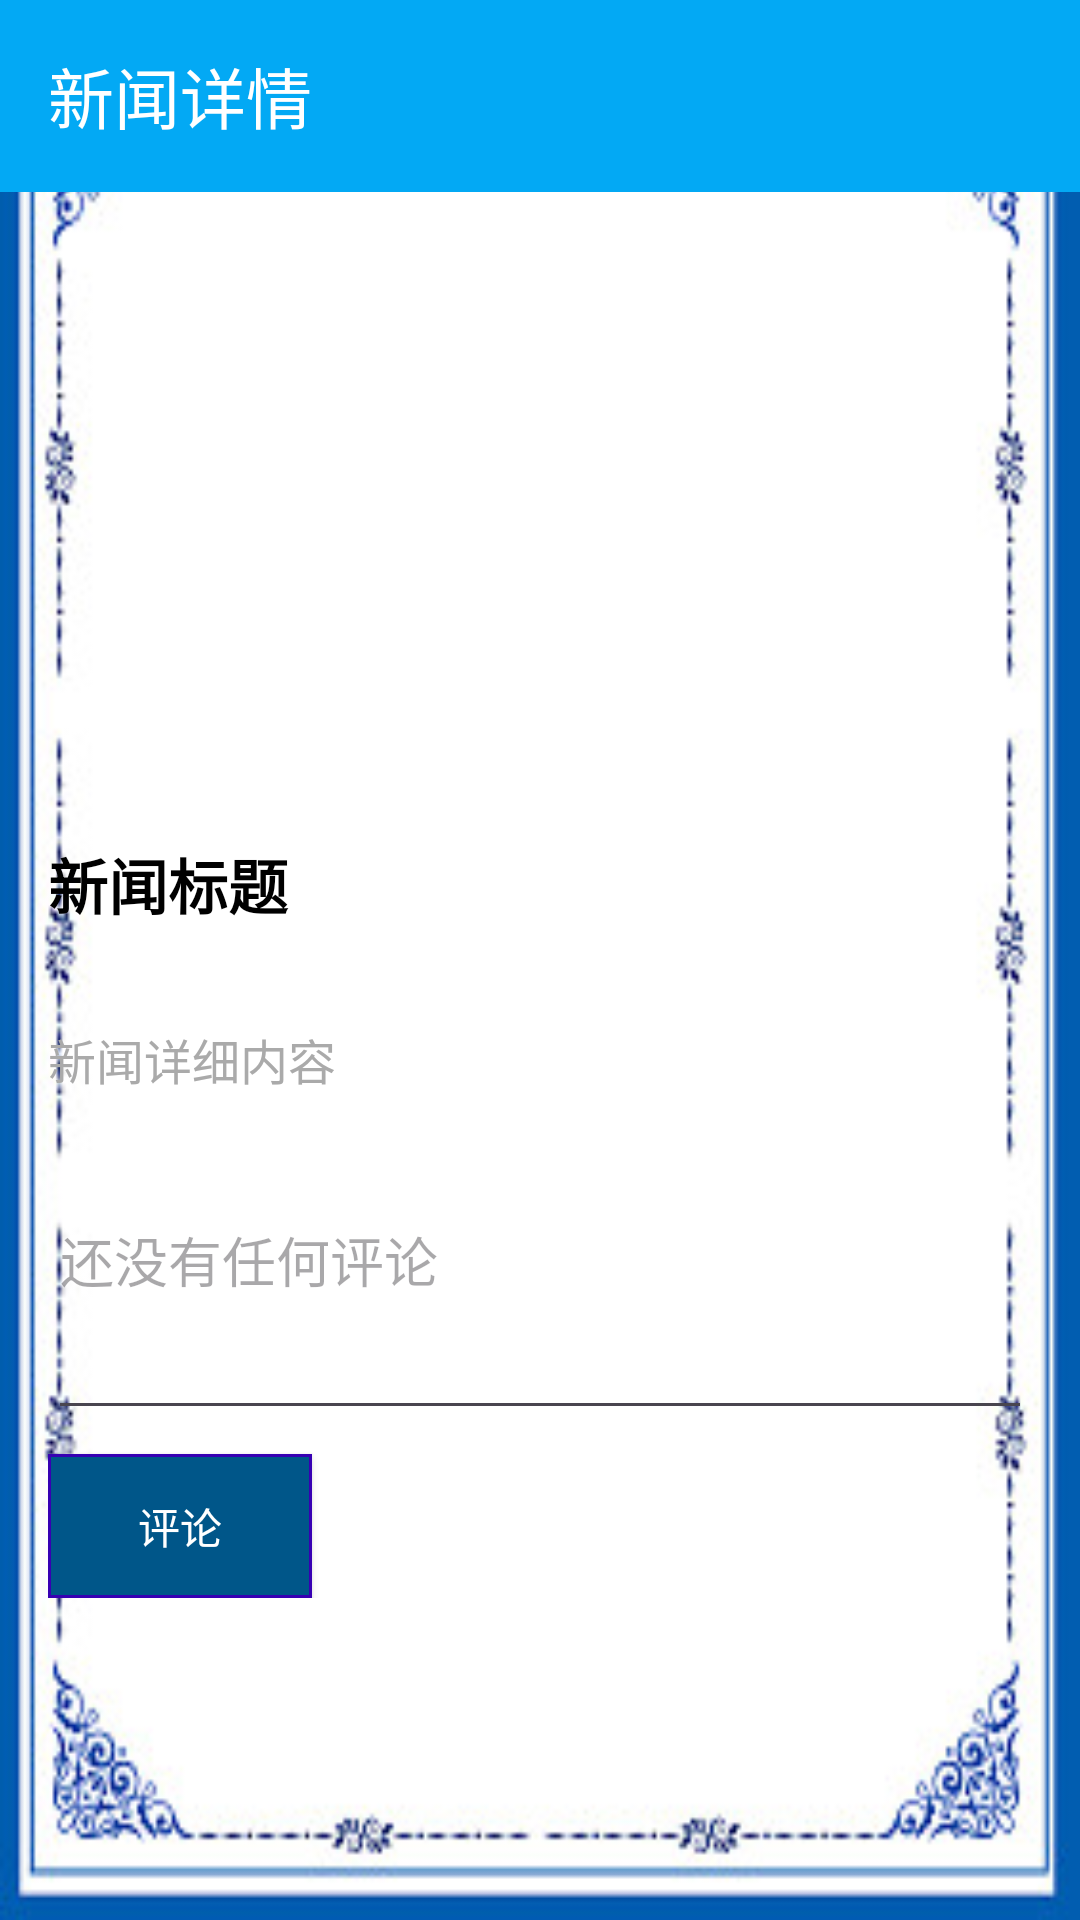

Android layout source for this screen:
<!-- AndroidManifest.xml: application theme Theme.MyApplication -->
<!-- res/layout/activity_news_detail.xml -->
<?xml version="1.0" encoding="utf-8"?>
<ScrollView xmlns:android="http://schemas.android.com/apk/res/android"
    xmlns:app="http://schemas.android.com/apk/res-auto"
    android:layout_width="match_parent"
    android:layout_height="match_parent">

    <LinearLayout
        android:layout_width="match_parent"
        android:layout_height="wrap_content"
        android:orientation="vertical">

        <androidx.appcompat.widget.Toolbar
            android:id="@+id/toolbar"
            android:layout_width="match_parent"
            android:layout_height="?attr/actionBarSize"
            android:background="?attr/colorPrimary"
            app:title="新闻详情"
            app:titleTextColor="@android:color/white" />

        <ImageView
            android:id="@+id/detailNewsImage"
            android:layout_width="match_parent"
            android:layout_height="200dp"
            android:scaleType="centerCrop"
            android:src="@mipmap/ic_launcher" />

        <TextView
            android:id="@+id/detailNewsTitle"
            android:layout_width="match_parent"
            android:layout_height="wrap_content"
            android:layout_margin="16dp"
            android:text="新闻标题"
            android:textSize="20sp"
            android:textStyle="bold"
            android:textColor="@android:color/black" />

        <TextView
            android:id="@+id/detailNewsContent"
            android:layout_width="match_parent"
            android:layout_height="wrap_content"
            android:layout_margin="16dp"
            android:text="新闻详细内容"
            android:textSize="16sp"
            android:textColor="@android:color/darker_gray"
            android:lineSpacingExtra="4dp" />

        
        <TextView
            android:id="@+id/commentText"
            android:layout_width="match_parent"
            android:layout_height="wrap_content"
            android:layout_margin="16dp"
            android:padding="12dp"
            android:background="@color/light_gray"
            android:textSize="14sp"
            android:lineSpacingExtra="4dp"
            android:visibility="gone" />

        
        <LinearLayout
            android:layout_width="match_parent"
            android:layout_height="wrap_content"
            android:layout_margin="16dp"
            android:orientation="vertical">

            <EditText
                android:id="@+id/commentInput"
                android:layout_width="match_parent"
                android:layout_height="wrap_content"
                android:gravity="top"
                android:hint="@string/default_comment"
                android:inputType="textMultiLine"
                android:minHeight="80dp" />

            <Button
                android:id="@+id/commentBtn"
                android:layout_width="wrap_content"
                android:layout_height="wrap_content"
                android:layout_marginTop="8dp"
                android:background="@drawable/square_button"
                android:text="@string/btn_comment"
                android:textColor="@android:color/white" />

        </LinearLayout>

    </LinearLayout>
</ScrollView>
<!-- resources referenced by this layout -->
<resources>
  <color name="light_gray">#F5F5F5</color>
  <!-- drawable square_button (drawable) -->
  <?xml version="1.0" encoding="utf-8"?>
  <shape xmlns:android="http://schemas.android.com/apk/res/android"
      android:shape="rectangle">
  
      <solid android:color="#005689" />
      <corners android:radius="0dp" />
      <stroke
          android:width="1dp"
          android:color="#3700B3" />
  </shape>
  <string name="btn_comment">评论</string>
  <string name="default_comment">还没有任何评论</string>
  <style name="Theme.MyApplication" parent="Base.Theme.MyApplication" />
  <style name="Base.Theme.MyApplication" parent="Theme.Material3.DayNight.NoActionBar">
          
          
          <item name="android:windowBackground">@drawable/background</item>
          <item name="colorPrimary">@color/colorPrimary</item>
          <item name="colorPrimaryDark">@color/colorPrimaryDark</item>
          <item name="colorAccent">@color/colorAccent</item>
      </style>
  <!-- drawable background: jpg bitmap (drawable, 23816 bytes) -->
  <color name="colorPrimary">@color/light_blue_500</color>
  <color name="colorPrimaryDark">@color/light_blue_800</color>
  <color name="colorAccent">@color/light_blue_400</color>
  <color name="light_blue_500">#03A9F4</color>
  <color name="light_blue_800">#0277BD</color>
  <color name="light_blue_400">#29B6F6</color>
</resources>
